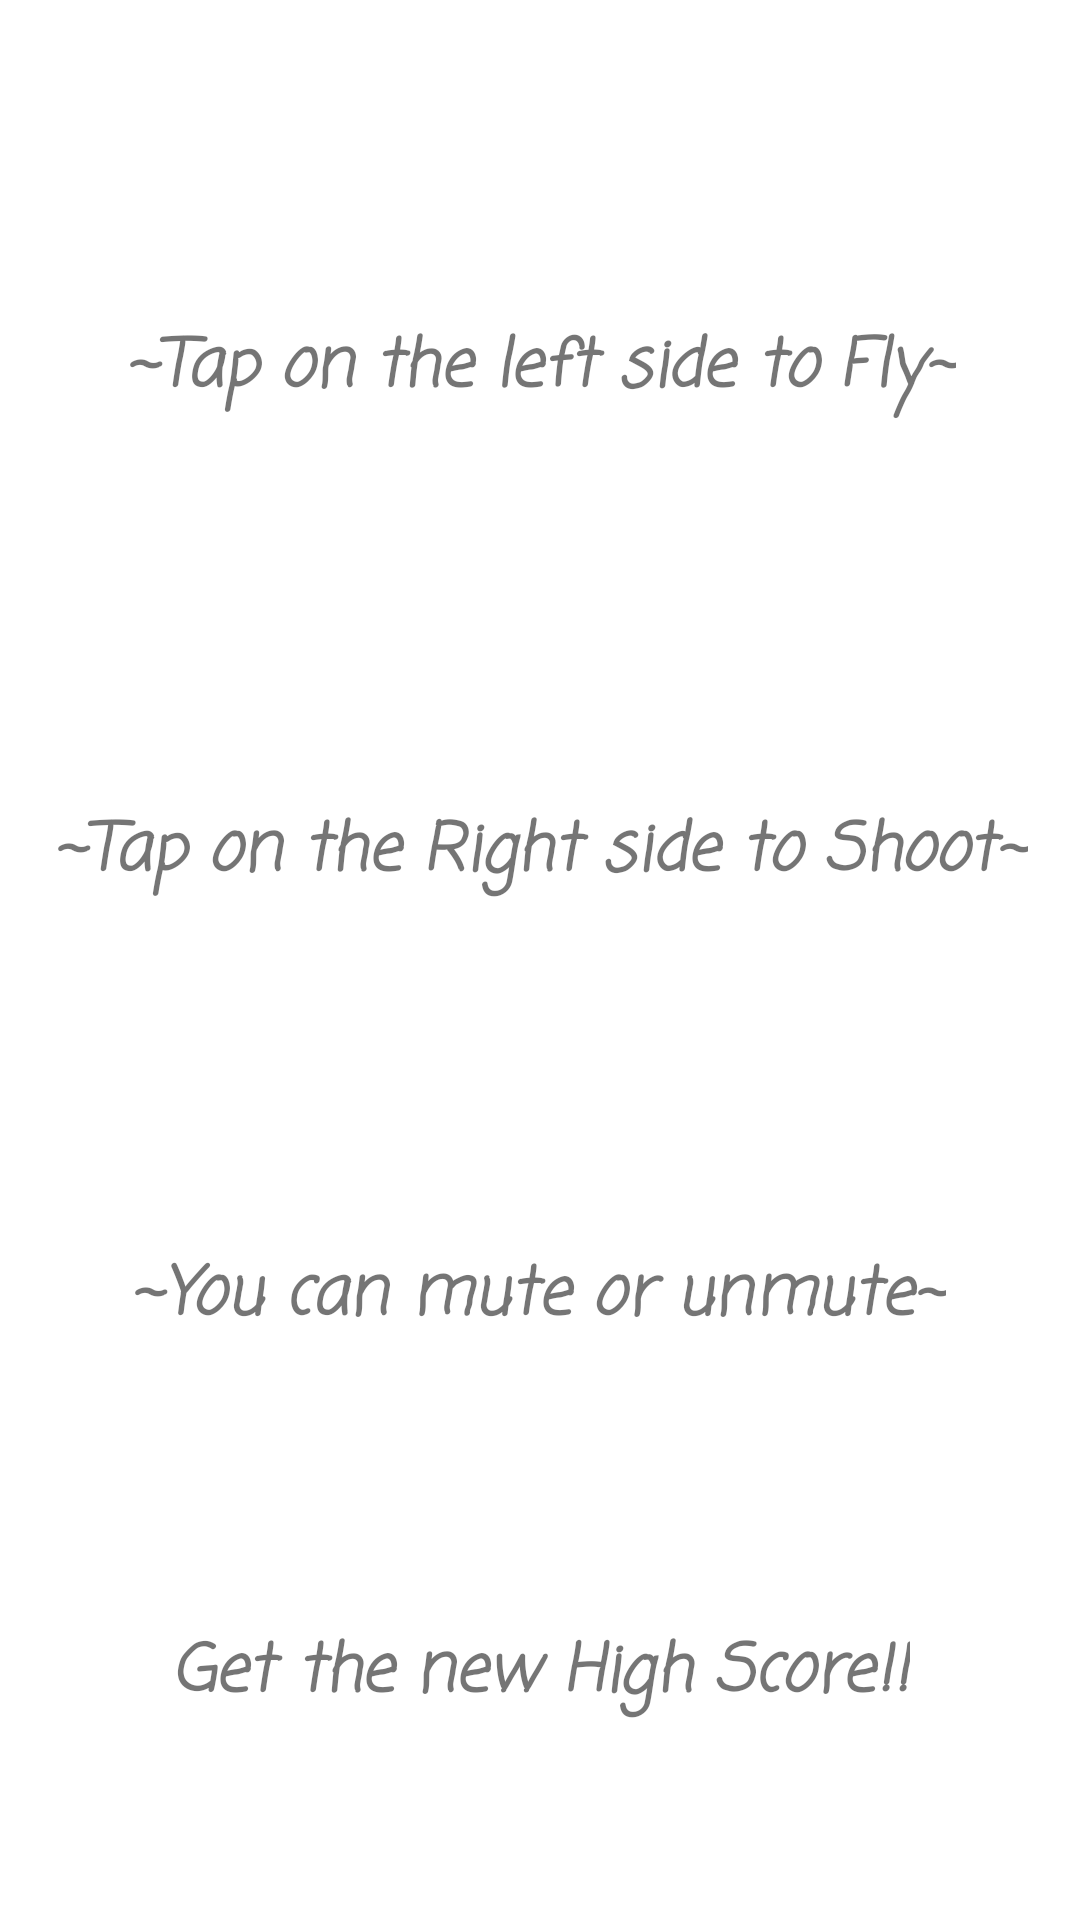

Layout XML and referenced resources for this Android screen:
<!-- AndroidManifest.xml: application theme Theme.ChopperGame -->
<!-- res/layout/activity_instruction.xml -->
<?xml version="1.0" encoding="utf-8"?>
<androidx.constraintlayout.widget.ConstraintLayout xmlns:android="http://schemas.android.com/apk/res/android"
    xmlns:app="http://schemas.android.com/apk/res-auto"
    xmlns:tools="http://schemas.android.com/tools"
    android:layout_width="match_parent"
    android:layout_height="match_parent"
    tools:context=".InstructionActivity"
    android:background="@drawable/background">

    <TextView
        android:id="@+id/textView2"
        android:layout_width="wrap_content"
        android:layout_height="wrap_content"
        android:fontFamily="casual"
        android:fontFeatureSettings="Cali"
        android:text="~Tap on the left side to Fly~"
        android:textSize="22sp"
        android:textStyle="bold|italic"
        app:layout_constraintBottom_toBottomOf="parent"
        app:layout_constraintEnd_toEndOf="parent"
        app:layout_constraintHorizontal_bias="0.498"
        app:layout_constraintStart_toStartOf="parent"
        app:layout_constraintTop_toTopOf="parent"
        app:layout_constraintVertical_bias="0.175" />

    <TextView
        android:id="@+id/textView3"
        android:layout_width="wrap_content"
        android:layout_height="wrap_content"
        android:fontFamily="casual"
        android:fontFeatureSettings="Cali"
        android:text="~Tap on the Right side to Shoot~"
        android:textSize="22sp"
        android:textStyle="bold|italic"
        app:layout_constraintBottom_toBottomOf="parent"
        app:layout_constraintEnd_toEndOf="parent"
        app:layout_constraintHorizontal_bias="0.498"
        app:layout_constraintStart_toStartOf="parent"
        app:layout_constraintTop_toTopOf="parent"
        app:layout_constraintVertical_bias="0.441" />

    <TextView
        android:id="@+id/textView4"
        android:layout_width="wrap_content"
        android:layout_height="wrap_content"
        android:fontFamily="casual"
        android:fontFeatureSettings="Cali"
        android:text="~You can mute or unmute~"
        android:textSize="22sp"
        android:textStyle="bold|italic"
        app:layout_constraintBottom_toBottomOf="parent"
        app:layout_constraintEnd_toEndOf="parent"
        app:layout_constraintHorizontal_bias="0.492"
        app:layout_constraintStart_toStartOf="parent"
        app:layout_constraintTop_toTopOf="parent"
        app:layout_constraintVertical_bias="0.685" />

    <TextView
        android:id="@+id/textView5"
        android:layout_width="wrap_content"
        android:layout_height="wrap_content"
        android:fontFamily="casual"
        android:fontFeatureSettings="Cali"
        android:text="Get the new High Score!!"
        android:textSize="22sp"
        android:textStyle="bold|italic"
        app:layout_constraintBottom_toBottomOf="parent"
        app:layout_constraintEnd_toEndOf="parent"
        app:layout_constraintStart_toStartOf="parent"
        app:layout_constraintTop_toTopOf="parent"
        app:layout_constraintVertical_bias="0.892" />


</androidx.constraintlayout.widget.ConstraintLayout>
<!-- resources referenced by this layout -->
<resources>
  <style name="Theme.ChopperGame" parent="Theme.MaterialComponents.DayNight.DarkActionBar">
          
          <item name="colorPrimary">@color/purple_500</item>
          <item name="colorPrimaryVariant">@color/purple_700</item>
          <item name="colorOnPrimary">@color/white</item>
          
          <item name="colorSecondary">@color/teal_200</item>
          <item name="colorSecondaryVariant">@color/teal_700</item>
          <item name="colorOnSecondary">@color/black</item>
          
          <item name="android:statusBarColor" tools:targetApi="l">?attr/colorPrimaryVariant</item>
          
      </style>
  <!-- not gathered from this repository: default colours our renderer supplied (Android Studio template values) -->
  <color name="purple_500">#FF6200EE</color>
  <color name="purple_700">#FF3700B3</color>
  <color name="teal_200">#FF03DAC5</color>
  <color name="teal_700">#FF018786</color>
  <color name="black">#FF000000</color>
  <color name="white">#FFFFFFFF</color>
</resources>
